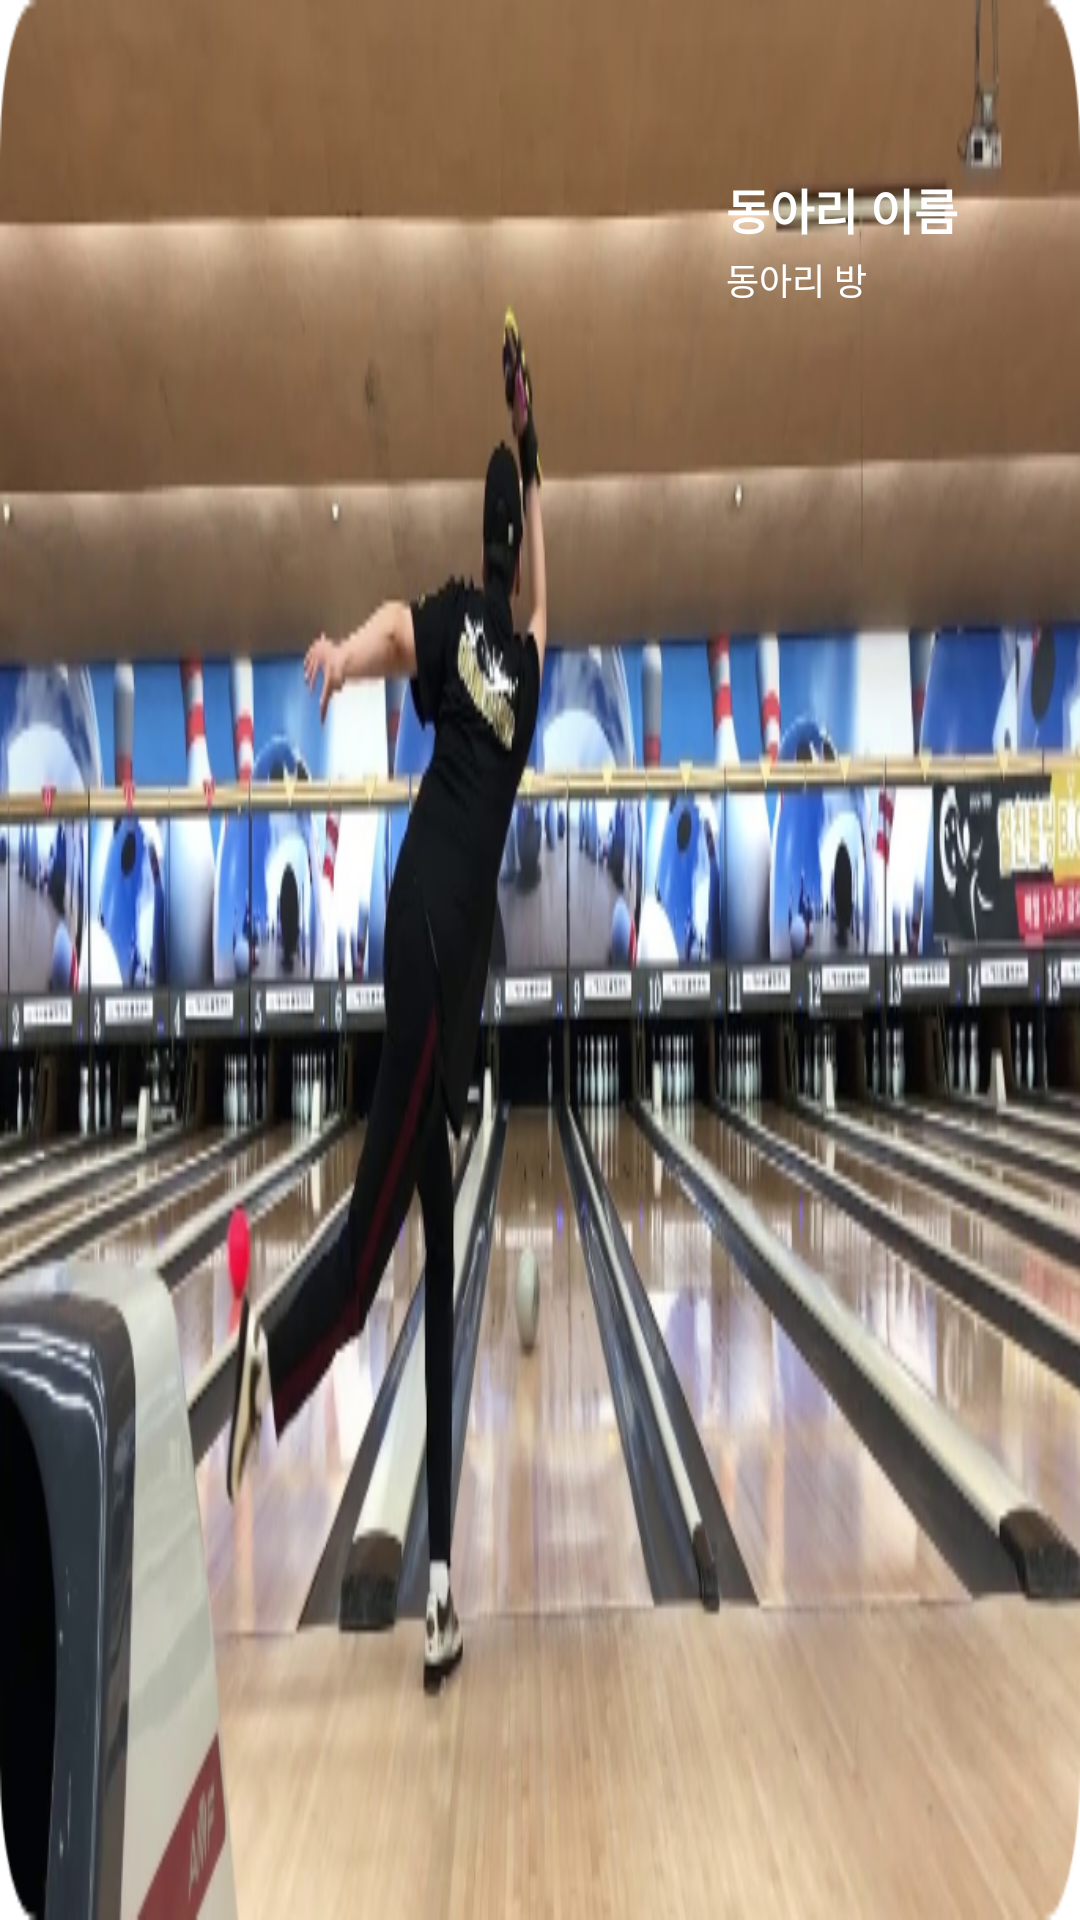

Write the Android layout XML for this screen, with the resource values it uses.
<!-- AndroidManifest.xml: application theme AppTheme -->
<!-- res/layout/cate_club_list_item.xml -->
<?xml version="1.0" encoding="utf-8"?>
<androidx.constraintlayout.widget.ConstraintLayout
    xmlns:android="http://schemas.android.com/apk/res/android"
    xmlns:app="http://schemas.android.com/apk/res-auto"
    android:layout_width="match_parent"
    android:layout_height="160dp">

    <ImageView
        android:id="@+id/cate_club_image"
        android:layout_width="match_parent"
        android:layout_height="match_parent"
        android:background="@drawable/round_corner"
        android:foreground="@drawable/cate_club_bg"
        android:scaleType="fitXY"
        android:src="@drawable/club1"
        app:layout_constraintStart_toStartOf="parent"
        app:layout_constraintTop_toTopOf="parent" />

    <TextView
        android:id="@+id/cate_club_name"
        android:layout_width="wrap_content"
        android:layout_height="wrap_content"
        android:layout_marginLeft="242dp"
        android:layout_marginTop="58dp"
        android:text="동아리 이름"
        android:textColor="#ffffff"
        android:textSize="16dp"
        android:textStyle="bold"
        app:layout_constraintStart_toStartOf="@+id/cate_club_image"
        app:layout_constraintTop_toTopOf="@+id/cate_club_image" />
    <TextView
        android:id="@+id/cate_club_place"
        android:layout_width="wrap_content"
        android:layout_height="wrap_content"
        android:layout_marginLeft="242dp"
        android:layout_marginTop="3dp"
        android:text="동아리 방"
        android:textColor="#ffffff"
        android:textSize="12dp"
        app:layout_constraintStart_toStartOf="@+id/cate_club_image"
        app:layout_constraintTop_toBottomOf="@+id/cate_club_name" />

</androidx.constraintlayout.widget.ConstraintLayout>
<!-- resources referenced by this layout -->
<resources>
  <!-- drawable club1: png bitmap (drawable, 322797 bytes) -->
  <!-- drawable round_corner (drawable) -->
  <?xml version="1.0" encoding="utf-8"?>
  <shape xmlns:android="http://schemas.android.com/apk/res/android"
      android:shape="rectangle">
      <solid android:color="@null"/>
      <corners android:radius="14pt"/>
  </shape>
  <style name="AppTheme" parent="AppThemeLight" />
  <style name="AppThemeLight" parent="Theme.MaterialComponents.Light.NoActionBar">
          <item name="android:divider">@color/separatorLight</item>
          <item name="android:windowBackground">@color/backgroundLight</item>
          <item name="android:windowContentTransitions">true</item>
          <item name="android:textColorPrimary">@color/textPrimary</item>
          <item name="android:textColorSecondary">@color/textSecondary</item>
          <item name="android:textColorTertiary">@color/textTertiary</item>
  
          <item name="android:windowLightStatusBar">false</item>
          <item name="android:statusBarColor">@color/themeLightBlue</item>
  
          <item name="colorPrimary">@color/themeBlue</item>
          <item name="colorAccent">@color/themeViolet</item>
          <item name="selectableItemBackground">@drawable/ripple</item>
  
          <item name="barBackground">@color/backgroundLight</item>
          <item name="barTextColor">@color/textSecondary</item>
          <item name="barIconColor">@drawable/bar_item_color</item>
      </style>
  <color name="separatorLight">@color/lightGray</color>
  <color name="backgroundLight">@color/white</color>
  <color name="textPrimary">#262B31</color>
  <color name="textSecondary">#70808D</color>
  <color name="textTertiary">#B7B9C0</color>
  <color name="themeBlue">#6D8CF0</color>
  <color name="themeViolet">#8C56FF</color>
  <!-- drawable ripple (drawable) -->
  <?xml version="1.0" encoding="utf-8"?>
  <ripple xmlns:android="http://schemas.android.com/apk/res/android"
      android:color="@color/rippleLight">
  
      <item android:id="@android:id/mask">
          <shape android:shape="rectangle">
              <solid android:color="@color/white" />
              <corners android:radius="2dp" />
          </shape>
      </item>
  
      <item>
          <selector>
              <item android:state_activated="true">
                  <color android:color="@color/separatorLight" />
              </item>
  
              <item>
                  <color android:color="@android:color/transparent" />
              </item>
          </selector>
      </item>
  
  </ripple>
  <color name="lightGray">#DDDDDD</color>
  <color name="white">#FFFFFF</color>
  <color name="rippleLight">@color/thinDark</color>
  <color name="thinDark">#1f000000</color>
</resources>
